Dataset: dataset (GitHub, SCHAB2210/Distributed_Multimodal_Spectrometer-Camera_Fusion_based_Autonomous_Robotic_Textile_Sorting_Facility). Classes: cotton white, cotton black, cotton other color, polyester white, polyester black, polyester other color.

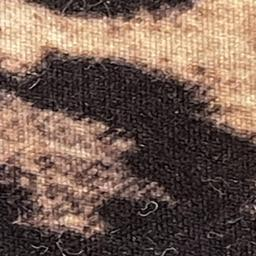
Label: polyester other color

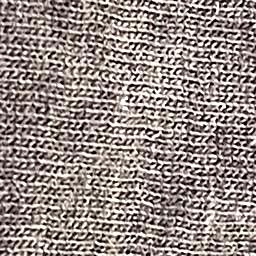
Label: cotton black

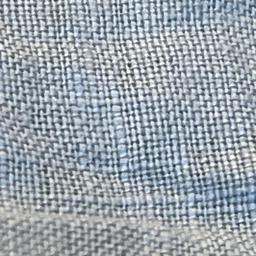
Label: cotton other color

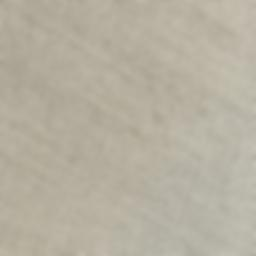
Label: polyester white

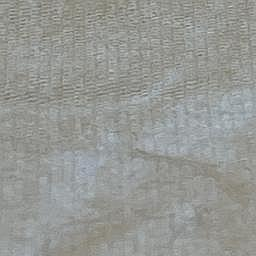
Label: cotton white

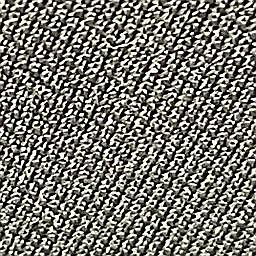
Label: polyester black
